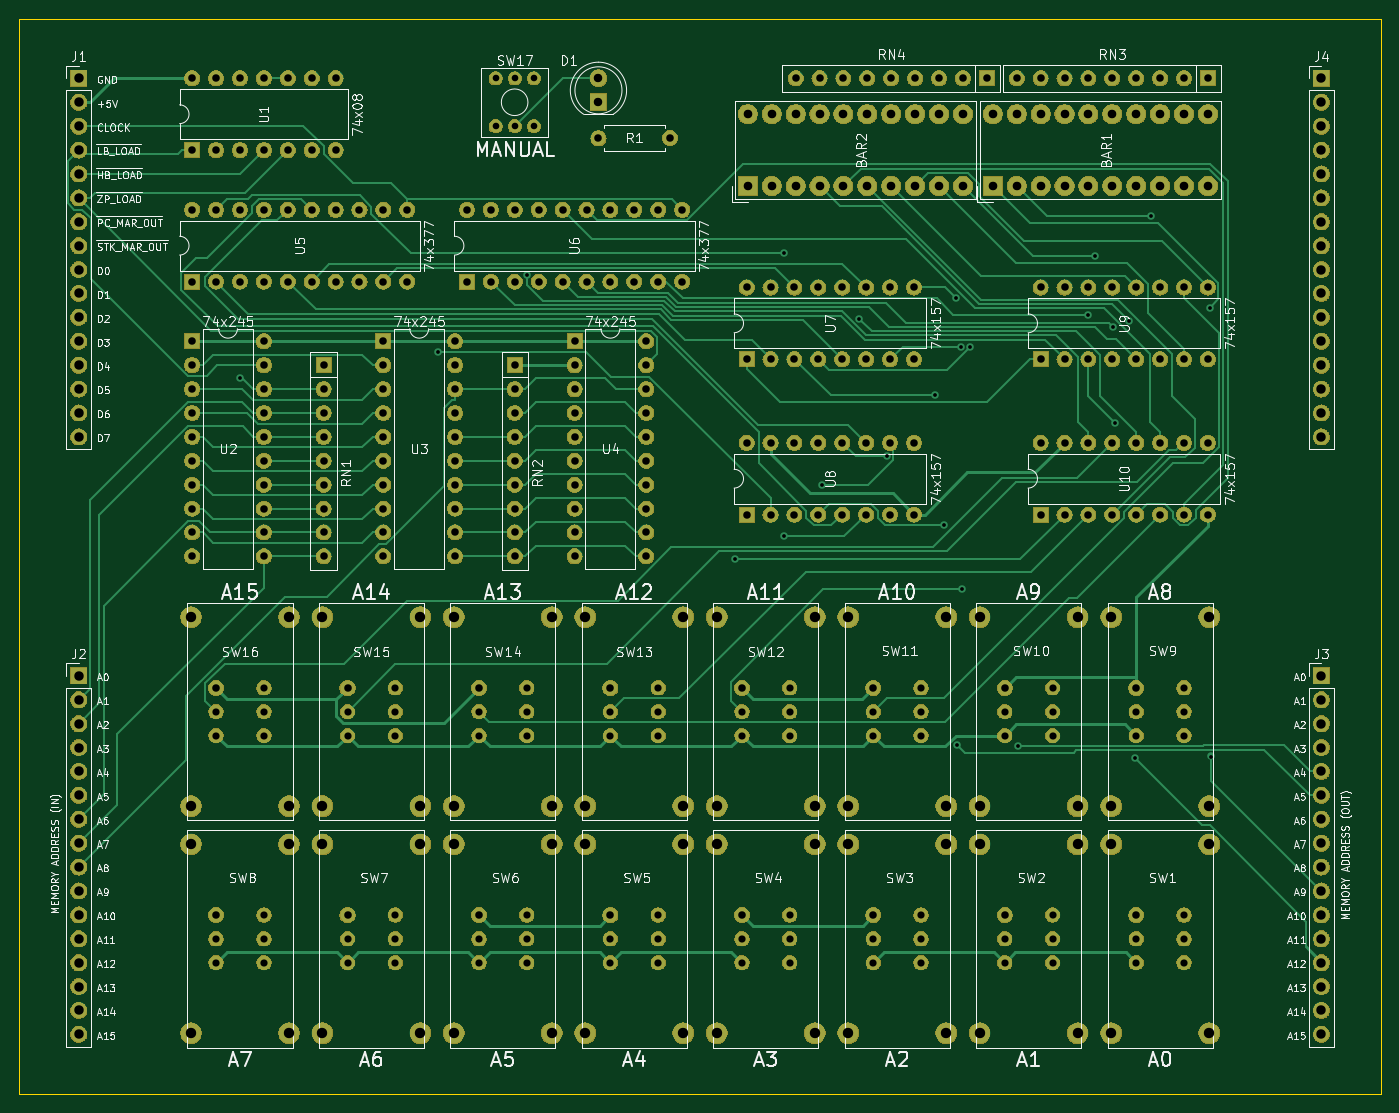
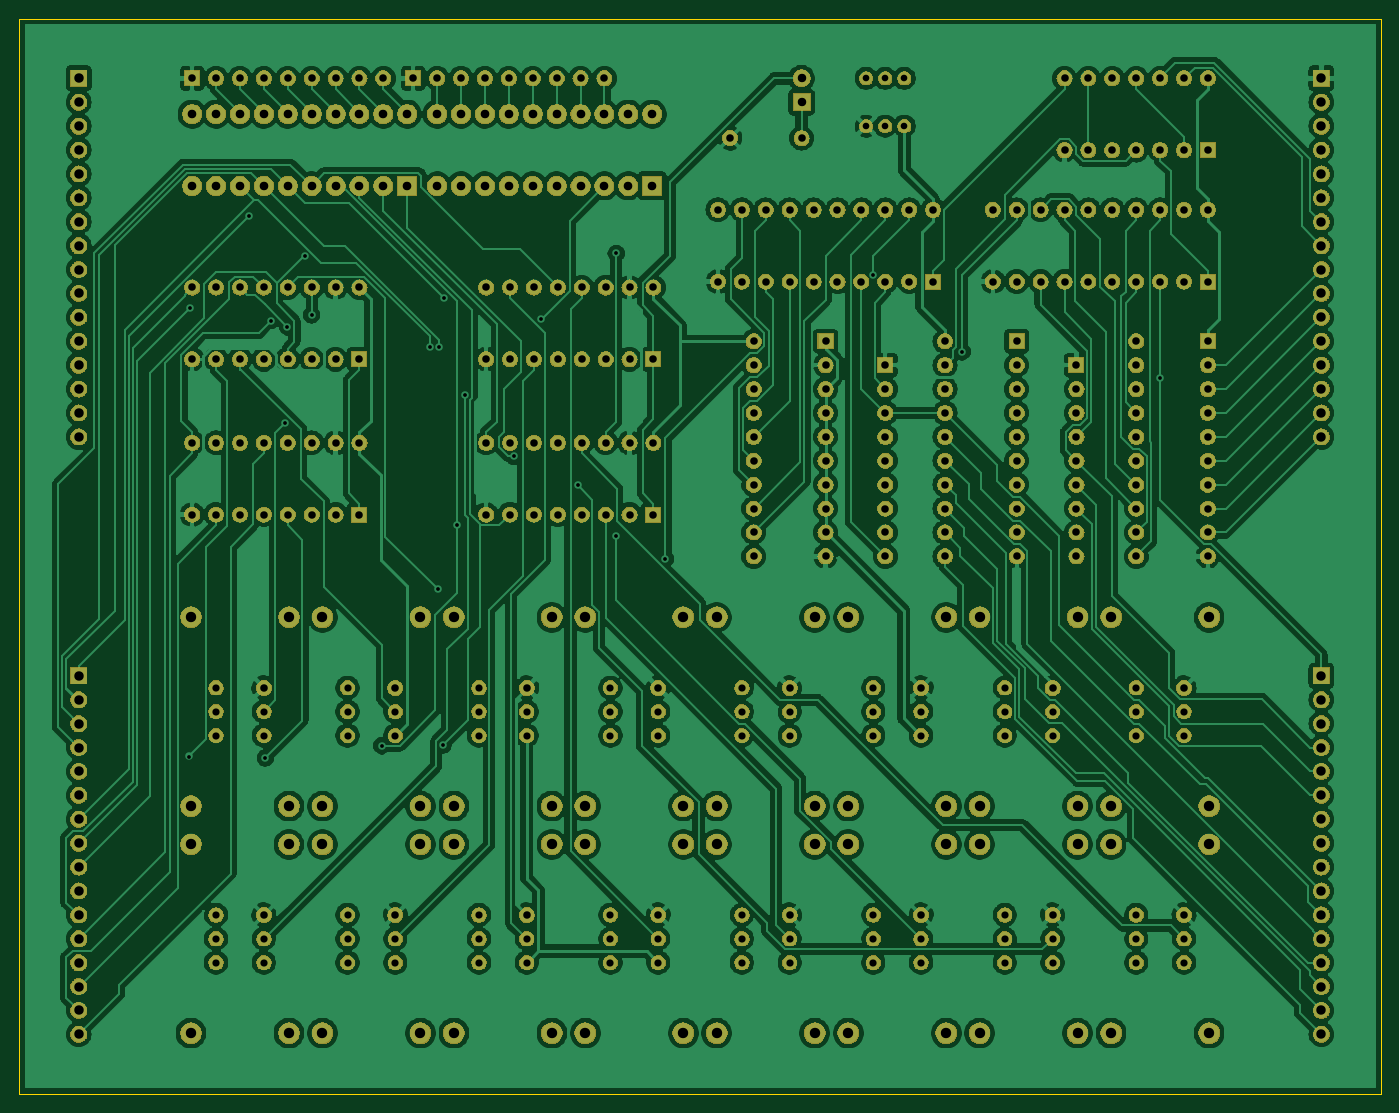
Circuit board: 11 layer files. Board 144.8 x 114.3 mm.
- bottom_copper: Memory-Access-Register-B_Cu.gbl (472908 bytes)
- bottom_mask: Memory-Access-Register-B_Mask.gbs (494347 bytes)
- paste: Memory-Access-Register-B_Paste.gbp (504 bytes)
- bottom_silk: Memory-Access-Register-B_SilkS.gbo (505 bytes)
- outline: Memory-Access-Register-Edge_Cuts.gko (695 bytes)
- top_copper: Memory-Access-Register-F_Cu.gtl (40414 bytes)
- top_mask: Memory-Access-Register-F_Mask.gts (494347 bytes)
- paste: Memory-Access-Register-F_Paste.gtp (504 bytes)
- top_silk: Memory-Access-Register-F_SilkS.gto (106873 bytes)
- drill: Memory-Access-Register-NPTH.drl (269 bytes)
- drill: Memory-Access-Register-PTH.drl (6966 bytes)

=== bottom_copper: Memory-Access-Register-B_Cu.gbl (472908 bytes, source omitted) ===
=== bottom_mask: Memory-Access-Register-B_Mask.gbs (494347 bytes, source omitted) ===
=== paste: Memory-Access-Register-B_Paste.gbp ===
G04 #@! TF.GenerationSoftware,KiCad,Pcbnew,(5.1.2)-2*
G04 #@! TF.CreationDate,2019-08-11T10:56:01+02:00*
G04 #@! TF.ProjectId,Memory-Access-Register,4d656d6f-7279-42d4-9163-636573732d52,rev?*
G04 #@! TF.SameCoordinates,Original*
G04 #@! TF.FileFunction,Paste,Bot*
G04 #@! TF.FilePolarity,Positive*
%FSLAX46Y46*%
G04 Gerber Fmt 4.6, Leading zero omitted, Abs format (unit mm)*
G04 Created by KiCad (PCBNEW (5.1.2)-2) date 2019-08-11 10:56:01*
%MOMM*%
%LPD*%
G04 APERTURE LIST*
G04 APERTURE END LIST*
M02*

=== bottom_silk: Memory-Access-Register-B_SilkS.gbo ===
G04 #@! TF.GenerationSoftware,KiCad,Pcbnew,(5.1.2)-2*
G04 #@! TF.CreationDate,2019-08-11T10:56:01+02:00*
G04 #@! TF.ProjectId,Memory-Access-Register,4d656d6f-7279-42d4-9163-636573732d52,rev?*
G04 #@! TF.SameCoordinates,Original*
G04 #@! TF.FileFunction,Legend,Bot*
G04 #@! TF.FilePolarity,Positive*
%FSLAX46Y46*%
G04 Gerber Fmt 4.6, Leading zero omitted, Abs format (unit mm)*
G04 Created by KiCad (PCBNEW (5.1.2)-2) date 2019-08-11 10:56:01*
%MOMM*%
%LPD*%
G04 APERTURE LIST*
G04 APERTURE END LIST*
M02*

=== outline: Memory-Access-Register-Edge_Cuts.gko ===
G04 #@! TF.GenerationSoftware,KiCad,Pcbnew,(5.1.2)-2*
G04 #@! TF.CreationDate,2019-08-11T10:56:02+02:00*
G04 #@! TF.ProjectId,Memory-Access-Register,4d656d6f-7279-42d4-9163-636573732d52,rev?*
G04 #@! TF.SameCoordinates,Original*
G04 #@! TF.FileFunction,Profile,NP*
%FSLAX46Y46*%
G04 Gerber Fmt 4.6, Leading zero omitted, Abs format (unit mm)*
G04 Created by KiCad (PCBNEW (5.1.2)-2) date 2019-08-11 10:56:02*
%MOMM*%
%LPD*%
G04 APERTURE LIST*
%ADD10C,0.150000*%
G04 APERTURE END LIST*
D10*
X31115000Y-142875000D02*
X31115000Y-28575000D01*
X175895000Y-142875000D02*
X31115000Y-142875000D01*
X175895000Y-28575000D02*
X175895000Y-142875000D01*
X31115000Y-28575000D02*
X175895000Y-28575000D01*
M02*

=== top_copper: Memory-Access-Register-F_Cu.gtl (40414 bytes, source omitted) ===
=== top_mask: Memory-Access-Register-F_Mask.gts (494347 bytes, source omitted) ===
=== paste: Memory-Access-Register-F_Paste.gtp ===
G04 #@! TF.GenerationSoftware,KiCad,Pcbnew,(5.1.2)-2*
G04 #@! TF.CreationDate,2019-08-11T10:56:01+02:00*
G04 #@! TF.ProjectId,Memory-Access-Register,4d656d6f-7279-42d4-9163-636573732d52,rev?*
G04 #@! TF.SameCoordinates,Original*
G04 #@! TF.FileFunction,Paste,Top*
G04 #@! TF.FilePolarity,Positive*
%FSLAX46Y46*%
G04 Gerber Fmt 4.6, Leading zero omitted, Abs format (unit mm)*
G04 Created by KiCad (PCBNEW (5.1.2)-2) date 2019-08-11 10:56:01*
%MOMM*%
%LPD*%
G04 APERTURE LIST*
G04 APERTURE END LIST*
M02*

=== top_silk: Memory-Access-Register-F_SilkS.gto (106873 bytes, source omitted) ===
=== drill: Memory-Access-Register-NPTH.drl ===
M48
; DRILL file {KiCad (5.1.2)-2} date 08/11/19 10:56:04
; FORMAT={-:-/ absolute / inch / decimal}
; #@! TF.CreationDate,2019-08-11T10:56:04+02:00
; #@! TF.GenerationSoftware,Kicad,Pcbnew,(5.1.2)-2
; #@! TF.FileFunction,NonPlated,1,2,NPTH
FMAT,2
INCH
%
G90
G05
T0
M30

=== drill: Memory-Access-Register-PTH.drl (6966 bytes, source omitted) ===
